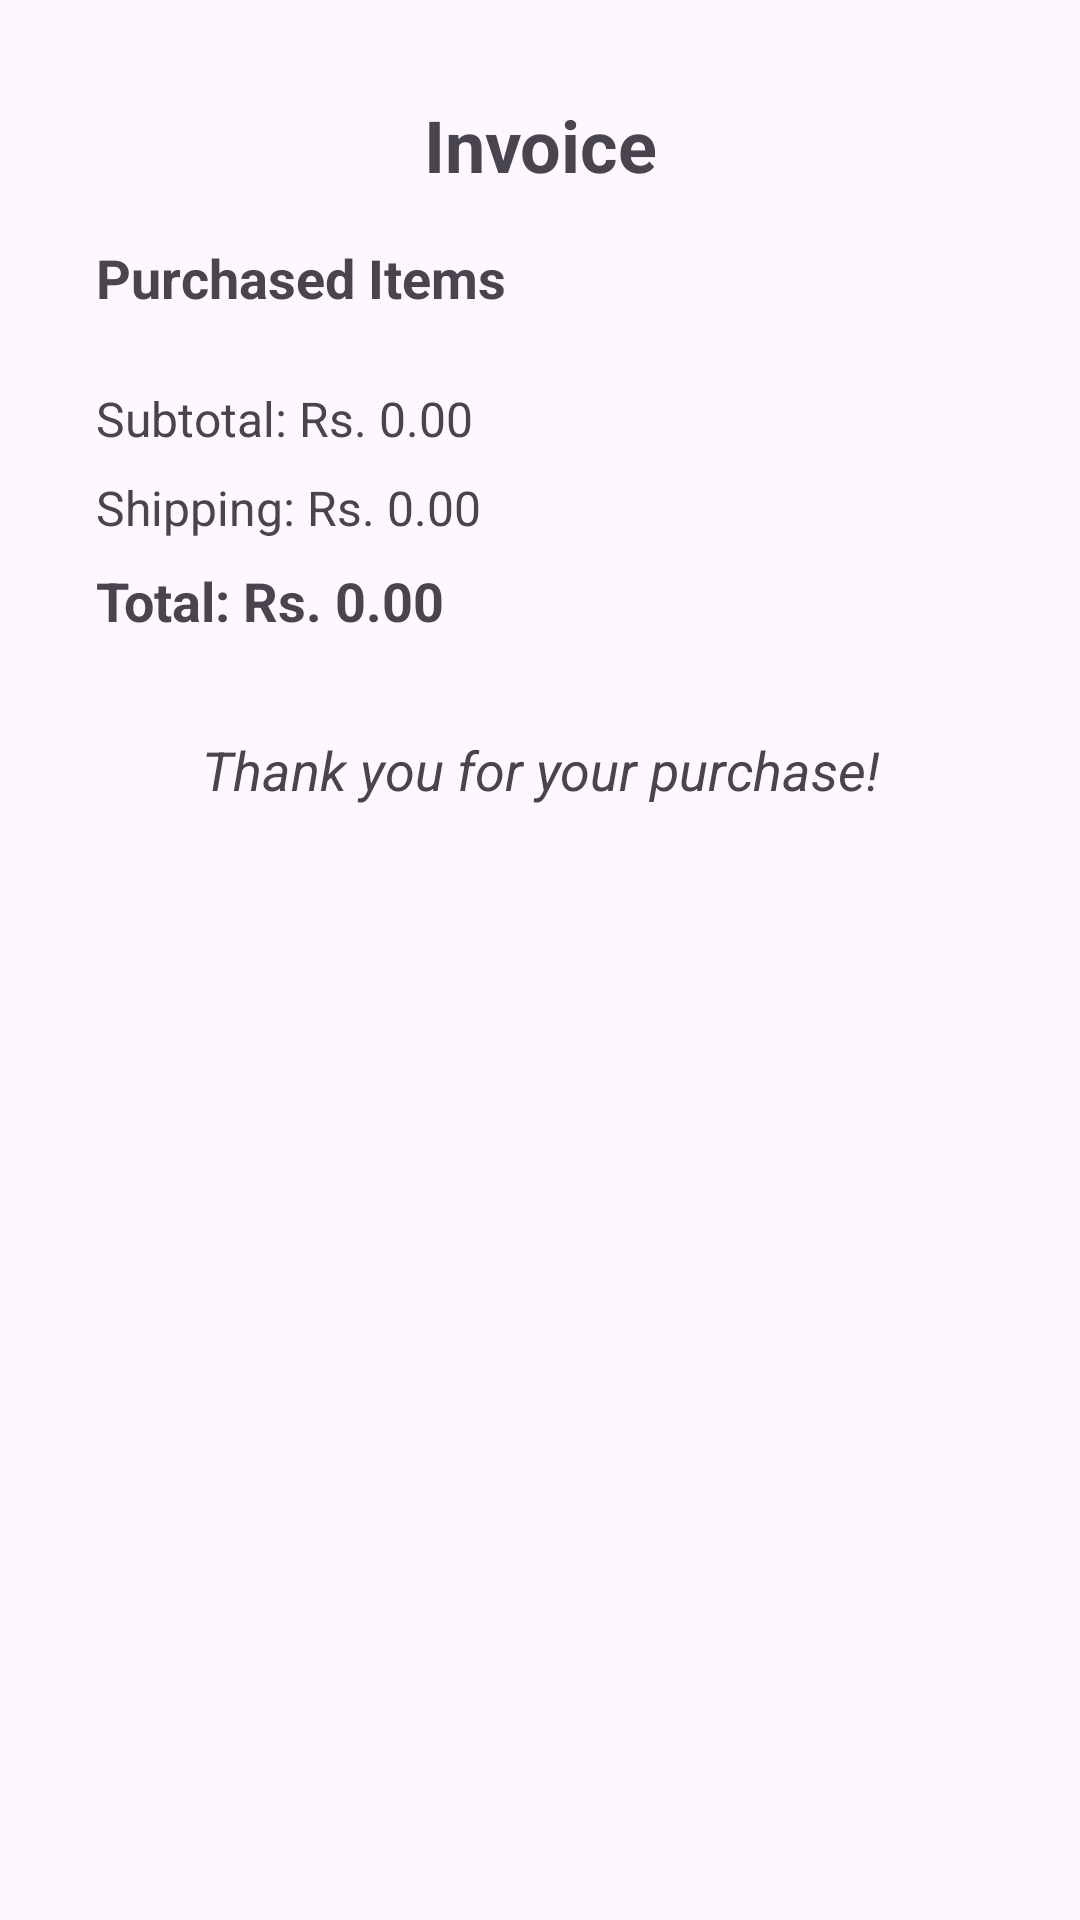

Here is an Android app screen rendered from its layout file. Give the layout XML and the strings, colors and styles it references.
<!-- AndroidManifest.xml: application theme Theme.FitMart -->
<!-- res/layout/activity_invoice.xml -->
<?xml version="1.0" encoding="utf-8"?>
<androidx.constraintlayout.widget.ConstraintLayout xmlns:android="http://schemas.android.com/apk/res/android"
    xmlns:app="http://schemas.android.com/apk/res-auto"
    xmlns:tools="http://schemas.android.com/tools"
    android:id="@+id/main"
    android:layout_width="match_parent"
    android:layout_height="match_parent"
    tools:context=".InvoiceActivity">

    <ScrollView
        android:layout_width="match_parent"
        android:layout_height="match_parent"
        android:padding="16dp"
        app:layout_constraintBottom_toBottomOf="parent"
        app:layout_constraintEnd_toEndOf="parent"
        app:layout_constraintStart_toStartOf="parent"
        app:layout_constraintTop_toTopOf="parent">

        <LinearLayout
            android:layout_width="match_parent"
            android:layout_height="wrap_content"
            android:background="?attr/selectableItemBackground"
            android:orientation="vertical"
            android:padding="16dp">

            <TextView
                android:id="@+id/invoiceTitle"
                android:layout_width="match_parent"
                android:layout_height="wrap_content"
                android:gravity="center"
                android:paddingBottom="16dp"
                android:text="Invoice"
                android:textSize="24sp"
                android:textStyle="bold" />

            <TextView
                android:layout_width="match_parent"
                android:layout_height="wrap_content"
                android:paddingBottom="8dp"
                android:text="Purchased Items"
                android:textSize="18sp"
                android:textStyle="bold" />

            <androidx.recyclerview.widget.RecyclerView
                android:id="@+id/invoiceRecyclerView"
                android:layout_width="match_parent"
                android:layout_height="wrap_content"
                android:paddingBottom="16dp" />

            <TextView
                android:id="@+id/subtotalAmount"
                android:layout_width="match_parent"
                android:layout_height="wrap_content"
                android:paddingBottom="8dp"
                android:text="Subtotal: Rs. 0.00"
                android:textSize="16sp" />

            <TextView
                android:id="@+id/shippingAmount"
                android:layout_width="match_parent"
                android:layout_height="wrap_content"
                android:paddingBottom="8dp"
                android:text="Shipping: Rs. 0.00"
                android:textSize="16sp" />

            <TextView
                android:id="@+id/totalAmount"
                android:layout_width="match_parent"
                android:layout_height="wrap_content"
                android:paddingBottom="16dp"
                android:text="Total: Rs. 0.00"
                android:textSize="18sp"
                android:textStyle="bold" />

            <TextView
                android:layout_width="match_parent"
                android:layout_height="wrap_content"
                android:gravity="center"
                android:paddingTop="16dp"
                android:text="Thank you for your purchase!"
                android:textSize="18sp"
                android:textStyle="italic" />
        </LinearLayout>
    </ScrollView>

</androidx.constraintlayout.widget.ConstraintLayout>
<!-- resources referenced by this layout -->
<resources>
  <style name="Theme.FitMart" parent="Base.Theme.FitMart" />
  <style name="Base.Theme.FitMart" parent="Theme.Material3.DayNight.NoActionBar">
          
          
      </style>
</resources>
